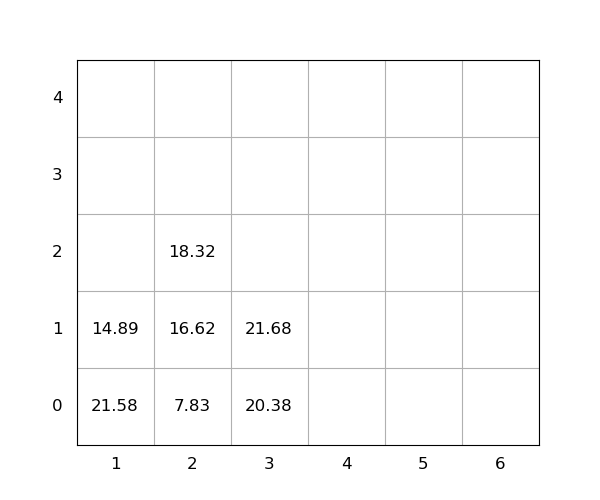

The file beside this chart, header and first rows:
idx, loc_x, loc_y, loc_z, weight, group, score, seq, reloc, size(ft)
1, 1, 0, 0, 21.58, 0, 21.58, 0, 1.0, 20
2, 1, 0, 1, 14.89, 0, 14.89, 0, 1.0, 20
3, 3, 0, 0, 20.38, 0, 20.38, 1, 0, 20
4, 2, 0, 0, 7.83, 0, 7.83, 2, 0, 20
5, 3, 0, 1, 21.68, 0, 21.68, 3, 0, 20
6, 2, 0, 1, 16.62, 0, 16.62, 4, 0, 20
7, 2, 0, 2, 18.32, 0, 18.32, 5, 0, 20
